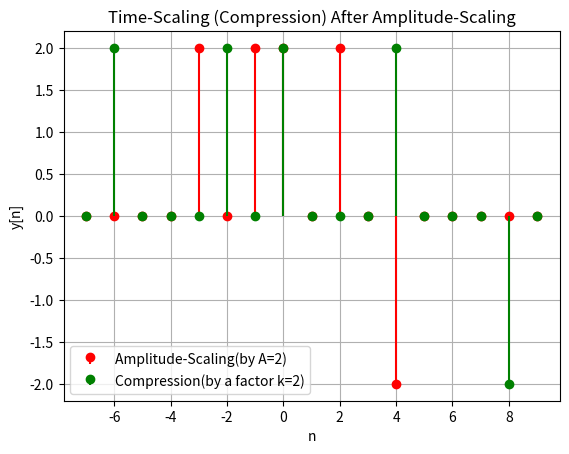

Reproduce this figure in Python.
import numpy as np
import matplotlib.pyplot as plt

# Define the first signal y[n] after amplitude scaling (A = 2)
n_values_1 = np.array([4, -3, -1, 0, 2])
y_values_1 = np.array([-2, 2, 2, 2, 2])

# Define the second signal y[n] after time scaling (compression by factor 2)
n_values_2 = np.array([8, -6, -2, 0, 4])
y_values_2 = np.array([-2, 2, 2, 2, 2])

# Define a range of n for visualization
n_range = np.array([9, 8, 7, 6, 5, 4, 3, 2, 1, 0, -1, -2, -3, -4, -5, -6, -7])

# Initialize y[n] as 0 for both functions
y_n_1 = np.zeros(n_range.shape)
y_n_2 = np.zeros(n_range.shape)

# Assign the values of y[n] for both signals
for n, y in zip(n_values_1, y_values_1):
    idx = np.where(n_range == n)[0]
    if len(idx) > 0:
        y_n_1[idx[0]] = y

for n, y in zip(n_values_2, y_values_2):
    idx = np.where(n_range == n)[0]
    if len(idx) > 0:
        y_n_2[idx[0]] = y

# Plot both signals on the same graph
plt.stem(n_range, y_n_1, basefmt=" ", linefmt='r-', markerfmt='ro', label="Amplitude-Scaling(by A=2)")
plt.stem(n_range, y_n_2, basefmt=" ", linefmt='g-', markerfmt='go', label="Compression(by a factor k=2)")
plt.xlabel('n')
plt.ylabel('y[n]')
plt.title('Time-Scaling (Compression) After Amplitude-Scaling')
plt.grid(True)
plt.legend()
plt.show()